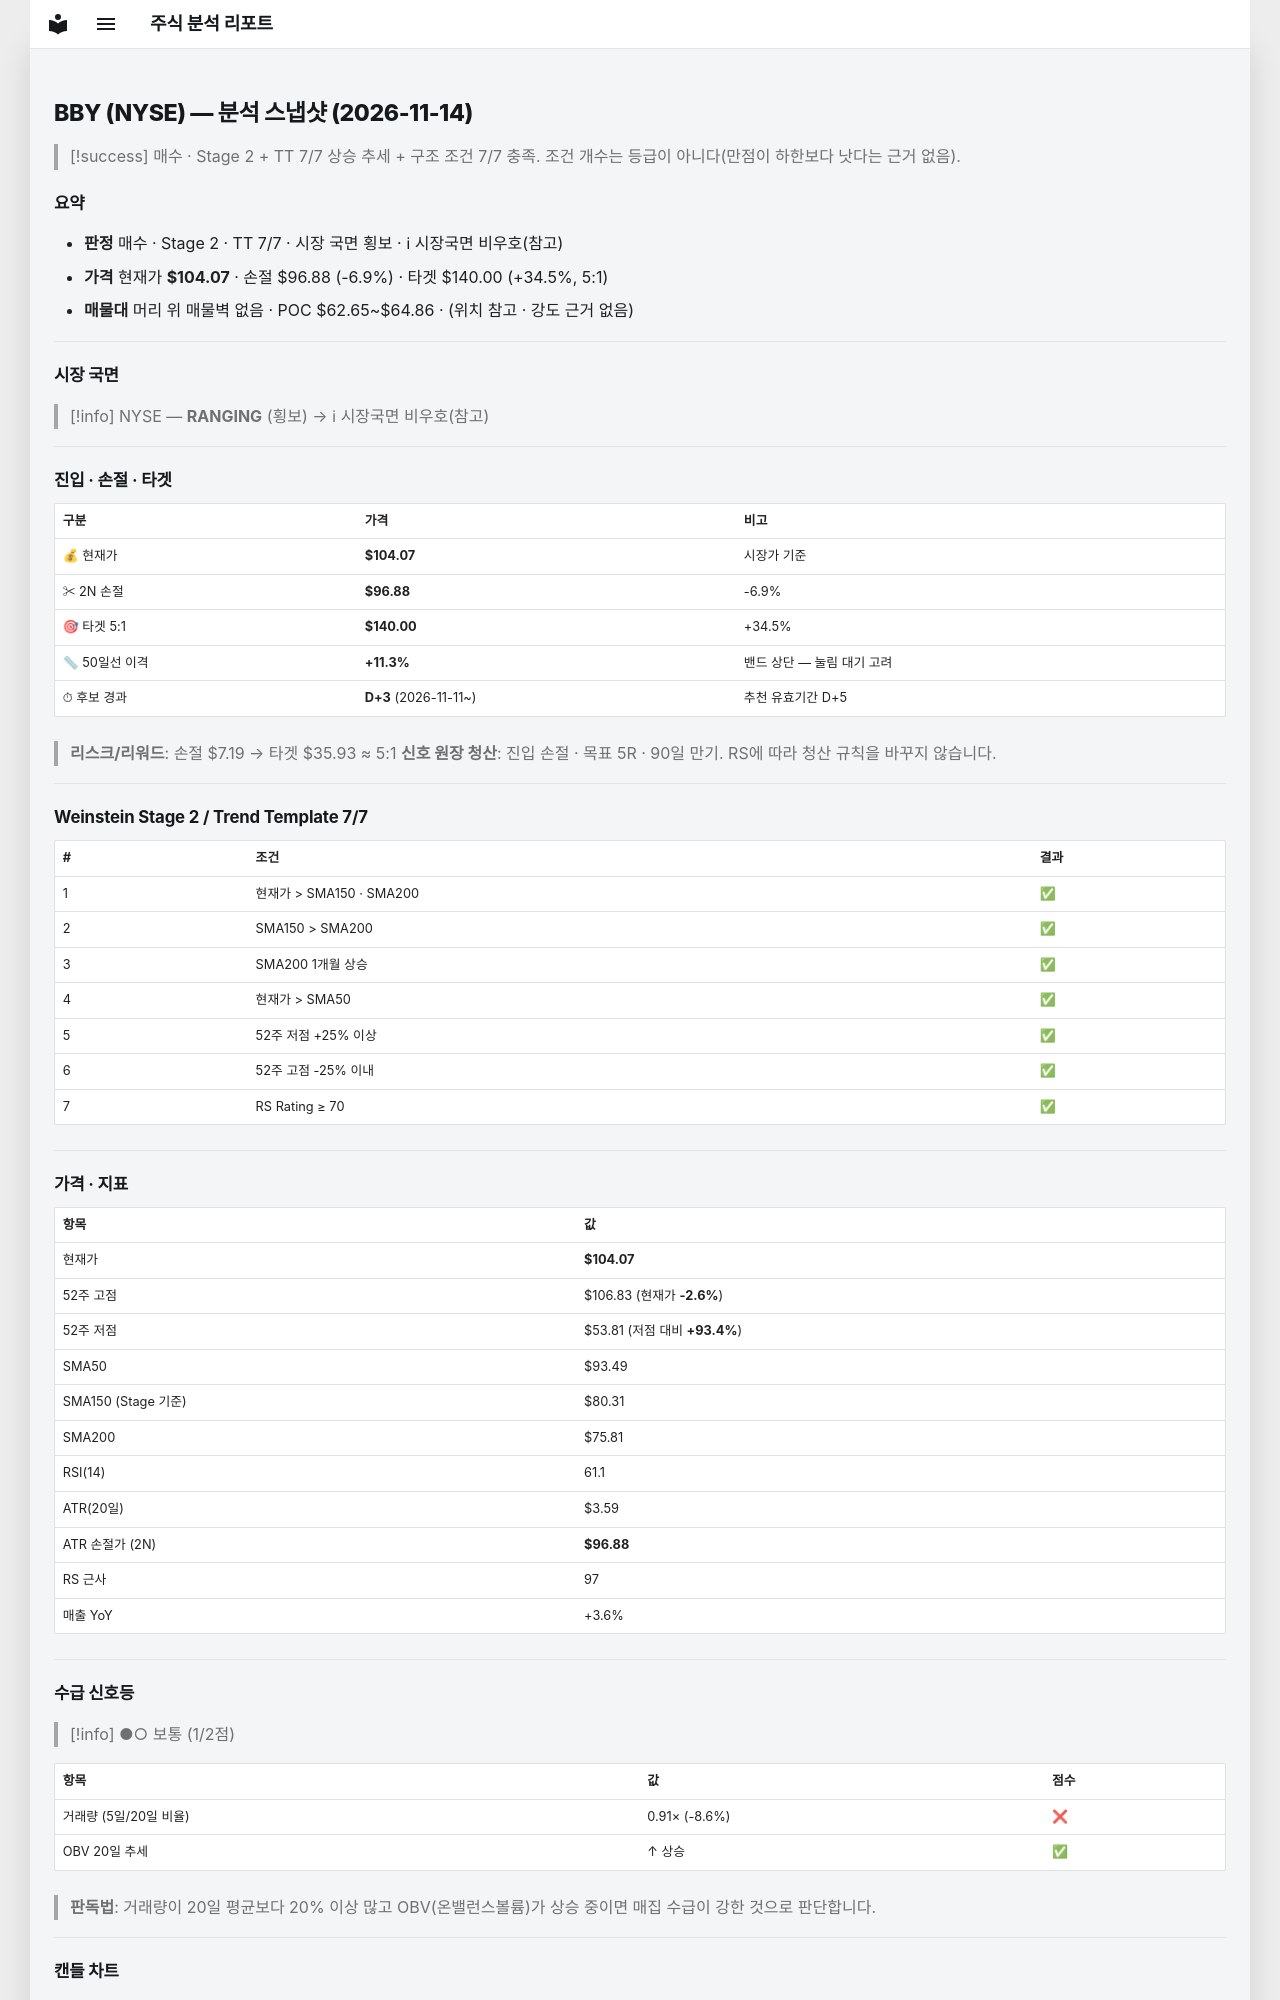

repository: soloandco/stock-reports · page: snapshots/BBY-2026-11-14/index.html · generator: mkdocs

---
type: analysis-snapshot
title: BBY 분석 스냅샷
ticker: BBY
market: NYSE
created: 2026-11-14
updated: 2026-11-14
bar-date: 2026-11-13
verdict: 매수후보
real-rr: 1.16
sma50-gap-pct: 11.3
candidate-days: 3
candidate-since: 2026-11-11
weekly-position: 저항대아래
weekly-overhead-price: 112.40
weekly-overhead-pct: 8.0
stage: 2
trend-template-score: 7
tt-max: 7
ma-set: sma-50-150-200
price: 104.06999969482422
stop-price: 96.88442712718486
market-regime: RANGING
supply-demand-score: 1/2
supply-demand-label: 보통
status: tracking
tags:
  - stock-agent
  - watchlist
  - BBY
  - analysis
related:
  - "[[analysis-template]]"
---

# BBY (NYSE) — 분석 스냅샷 (2026-11-14)

> [!success] 매수 · Stage 2 + TT 7/7
> 상승 추세 + 구조 조건 7/7 충족. 조건 개수는 등급이 아니다(만점이 하한보다 낫다는 근거 없음).

## 요약

- **판정** 매수 · Stage 2 · TT 7/7 · 시장 국면 횡보 · ℹ 시장국면 비우호(참고)
- **가격** 현재가 **$104.07** · 손절 $96.88 (-6.9%) · 타겟 $140.00 (+34.5%, 5:1)
- **매물대** 머리 위 매물벽 없음 · POC $62.65~$64.86 · (위치 참고 · 강도 근거 없음)

---

## 시장 국면

> [!info] NYSE — **RANGING** (횡보) → ℹ 시장국면 비우호(참고)

---

## 진입 · 손절 · 타겟

| 구분 | 가격 | 비고 |
|------|------|------|
| 💰 현재가 | **$104.07** | 시장가 기준 |
| ✂ 2N 손절 | **$96.88** | -6.9% |
| 🎯 타겟 5:1 | **$140.00** | +34.5% |
| 📏 50일선 이격 | **+11.3%** | 밴드 상단 — 눌림 대기 고려 |
| ⏱ 후보 경과 | **D+3** (2026-11-11~) | 추천 유효기간 D+5 |

> **리스크/리워드**: 손절 $7.19 → 타겟 $35.93 ≈ 5:1
> **신호 원장 청산**: 진입 손절 · 목표 5R · 90일 만기. RS에 따라 청산 규칙을 바꾸지 않습니다.

---

## Weinstein Stage 2 / Trend Template 7/7

| # | 조건 | 결과 |
|---|------|------|
| 1 | 현재가 > SMA150 · SMA200 | ✅ |
| 2 | SMA150 > SMA200 | ✅ |
| 3 | SMA200 1개월 상승 | ✅ |
| 4 | 현재가 > SMA50 | ✅ |
| 5 | 52주 저점 +25% 이상 | ✅ |
| 6 | 52주 고점 -25% 이내 | ✅ |
| 7 | RS Rating ≥ 70 | ✅ |

---

## 가격 · 지표

| 항목 | 값 |
|------|---|
| 현재가 | **$104.07** |
| 52주 고점 | $106.83 (현재가 **-2.6%**) |
| 52주 저점 | $53.81 (저점 대비 **+93.4%**) |
| SMA50 | $93.49 |
| SMA150 (Stage 기준) | $80.31 |
| SMA200 | $75.81 |
| RSI(14) | 61.1 |
| ATR(20일) | $3.59 |
| ATR 손절가 (2N) | **$96.88** |
| RS 근사 | 97 |
| 매출 YoY | +3.6% |

---
## 수급 신호등

> [!info] ●○ 보통 (1/2점)

| 항목 | 값 | 점수 |
|------|------|------|
| 거래량 (5일/20일 비율) | 0.91× (-8.6%) | ❌ |
| OBV 20일 추세 | ↑ 상승 | ✅ |

> **판독법**: 거래량이 20일 평균보다 20% 이상 많고 OBV(온밸런스볼륨)가 상승 중이면 매집 수급이 강한 것으로 판단합니다.

---
